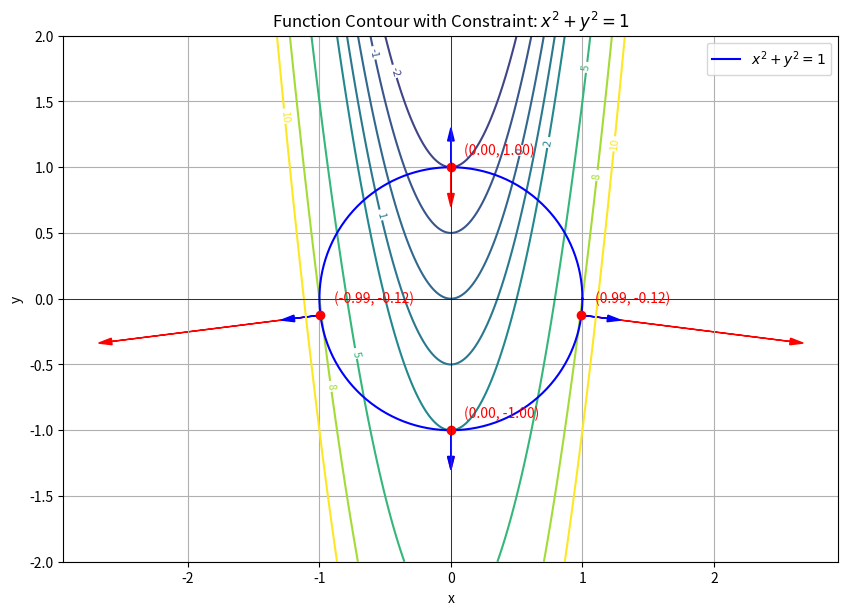
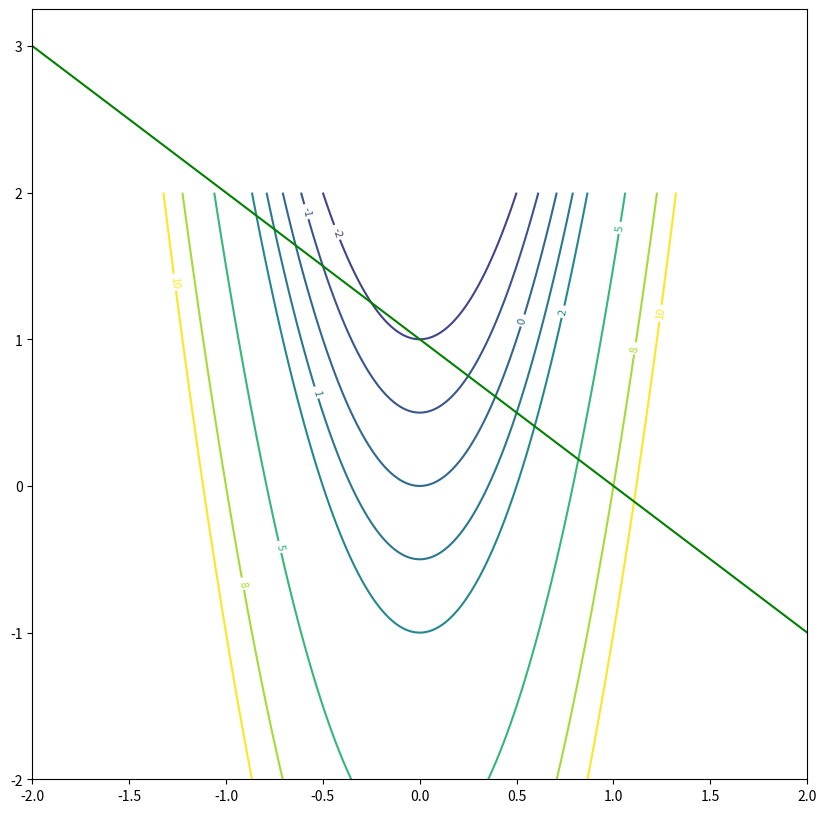

Source code (Python) for these figures, in order: (Note: this script raises an exception after producing the figures.)
import numpy as np
import matplotlib.pyplot as plt
from sympy import symbols, Eq, solve, diff

# 定义变量
x, y, lambda1, lambda2, lambda3, lambda4, lambda5 = symbols(
    "x y lambda1 lambda2 lambda3 lambda4 lambda5"
)

# 定义目标函数和约束条件
f = 8 * x**2 - 2 * y
g1 = x**2 + y**2 - 1
g2 = x + y - 1
g3 = x - y
g4 = x - 0.5
g5 = y - 0.5

# 定义拉格朗日函数
L1 = f + lambda1 * g1
L2 = f + lambda2 * g2
L3 = f + lambda3 * g3
L4 = f + lambda4 * g4
L5 = f + lambda5 * g5

# 求解方程组
gradients = []
for L, lambd in zip(
    [L1, L2, L3, L4, L5], [lambda1, lambda2, lambda3, lambda4, lambda5]
):
    grad_x = Eq(diff(L, x), 0)
    grad_y = Eq(diff(L, y), 0)
    grad_lambda = Eq(diff(L, lambd), 0)

    solutions = solve([grad_x, grad_y, grad_lambda], (x, y, lambd))
    gradients.append(solutions)


# 计算梯度
def compute_gradient(func, x_val, y_val):
    grad_x = diff(func, x).subs([(x, x_val), (y, y_val)])
    grad_y = diff(func, y).subs([(x, x_val), (y, y_val)])
    return np.array([float(grad_x), float(grad_y)])


# 绘制函数和约束条件
def plot_with_constraints(constraint, constraint_label, solutions):
    x_vals = np.linspace(-2, 2, 400)
    y_vals = np.linspace(-2, 2, 400)
    X, Y = np.meshgrid(x_vals, y_vals)
    Z = 8 * X**2 - 2 * Y

    plt.figure(figsize=(10, 10))
    contour_levels = [-5, -2, -1, 0, 1, 2, 5, 8, 10]
    contour = plt.contour(X, Y, Z, levels=contour_levels, cmap="viridis")
    plt.clabel(contour, inline=True, fontsize=8)

    if constraint == g1:
        theta = np.linspace(0, 2 * np.pi, 400)
        x_circle = np.cos(theta)
        y_circle = np.sin(theta)
        plt.plot(x_circle, y_circle, "b", label=constraint_label)
    elif constraint == g2:
        y_line = 1 - x_vals
        plt.plot(x_vals, y_line, "g", label=constraint_label)
    elif constraint == g3:
        plt.plot(x_vals, x_vals, "r", label=constraint_label)
    elif constraint == g4:
        plt.axvline(0.5, color="orange", linestyle="--", label=constraint_label)
    elif constraint == g5:
        plt.axhline(0.5, color="purple", linestyle="--", label=constraint_label)

    # 标记关键点及其梯度
    for sol in solutions:
        x_val = float(sol[0])
        y_val = float(sol[1])
        plt.plot(x_val, y_val, "ro")
        plt.text(x_val + 0.1, y_val + 0.1, f"({x_val:.2f}, {y_val:.2f})", color="red")

        grad_f = compute_gradient(f, x_val, y_val)
        plt.arrow(
            x_val,
            y_val,
            grad_f[0] * 0.1,
            grad_f[1] * 0.1,
            head_width=0.05,
            head_length=0.1,
            fc="red",
            ec="red",
        )

        grad_g = compute_gradient(constraint, x_val, y_val)
        plt.arrow(
            x_val,
            y_val,
            grad_g[0] * 0.1,
            grad_g[1] * 0.1,
            head_width=0.05,
            head_length=0.1,
            fc="blue",
            ec="blue",
        )

    plt.title(f"Function Contour with Constraint: {constraint_label}")
    plt.xlabel("x")
    plt.ylabel("y")
    plt.legend()
    plt.grid(True)
    plt.axhline(0, color="black", linewidth=0.5)
    plt.axvline(0, color="black", linewidth=0.5)
    plt.gca().set_aspect("equal", adjustable="box")
    plt.show()


# 绘制每个约束条件下的图
constraints = [
    (g1, "$x^2 + y^2 = 1$"),
    (g2, "$x + y = 1$"),
    (g3, "$x - y = 0$"),
    (g4, "$x = 0.5$"),
    (g5, "$y = 0.5$"),
]
for i, (constraint, label) in enumerate(constraints):
    plot_with_constraints(constraint, label, gradients[i])
